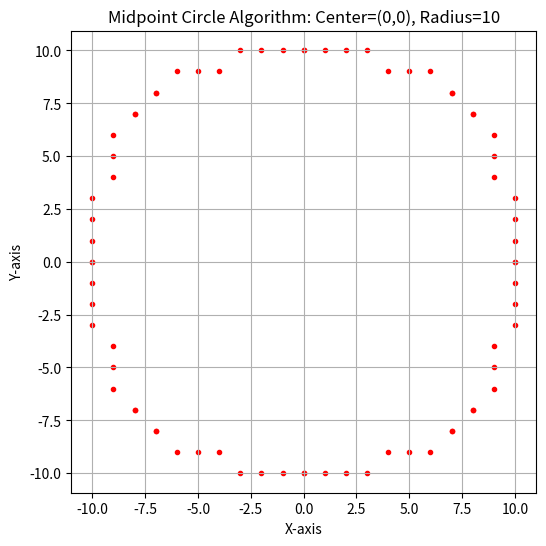

Python code for this plot:
import matplotlib.pyplot as plt
def plot_circle_points(xc, yc, x, y, xes, yes):
    points = [
        (xc + x, yc + y),
        (xc - x, yc + y),
        (xc + x, yc - y),
        (xc - x, yc - y),
        (xc + y, yc + x),
        (xc - y, yc + x),
        (xc + y, yc - x),
        (xc - y, yc - x)
    ]
    for px,py in points:
        xes.append(px)
        yes.append(py)

def midpoint_circle_algorithm(xc, yc, r):
    x = 0
    y = r
    d = 1 - r
    xes = []
    yes = []
    plot_circle_points(xc, yc, x, y, xes, yes)

    while x < y:
        if d < 0:
            d = d + 2 * x + 1
        else:
            d = d + 2 * (x - y) + 1
            y -= 1
        x += 1
        plot_circle_points(xc, yc, x, y, xes, yes)

    return xes, yes
    
def plot_midpoint_circle(xc, yc, r):    
    xes, yes = midpoint_circle_algorithm(xc, yc, r)
    plt.figure(figsize=(6,6))
    plt.scatter(xes , yes , marker='.', color='red')
    plt.title(f'Midpoint Circle Algorithm: Center=({xc},{yc}), Radius={r}')
    plt.xlabel('X-axis')
    plt.ylabel('Y-axis')
    plt.axis('equal')
    plt.grid(True)
    plt.show()

plot_midpoint_circle(0, 0, 10)
    